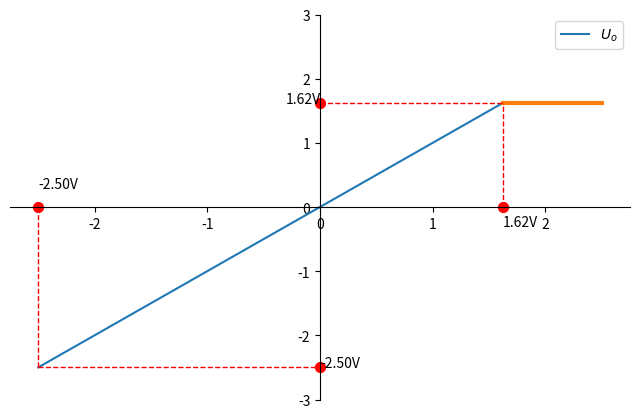

Recreate this plot in Python.
import matplotlib.pyplot as plt
import numpy as np

plt.figure(figsize=(8,5), dpi=80)
ax = plt.subplot(111)
plt.ylim((-3,3))

ax.spines['right'].set_color('none')
ax.spines['top'].set_color('none')
ax.xaxis.set_ticks_position('bottom')
ax.spines['bottom'].set_position(('data',0))
ax.yaxis.set_ticks_position('left')
ax.spines['left'].set_position(('data',0))


a = np.linspace(-2.5, 1.62, 50)
plt.plot(a,a,label = r'$U_o$')        #生成一个正弦函数图

a = np.linspace(1.62, 2.5)
b = 0*a + 1.62
plt.plot(a,b, linewidth = 3)

plt.legend(loc='upper right')


plt.plot([0,1.62],[1.62,1.62], color ='red', linewidth=1, linestyle="--")
plt.plot([-2.5,0],[-2.5,-2.5], color ='red', linewidth=1, linestyle="--")

plt.plot([1.62,1.62],[0,1.62], color ='red', linewidth=1, linestyle="--")
plt.plot([-2.5,-2.5],[-2.5,0], color ='red', linewidth=1, linestyle="--")

plt.scatter([0,],[1.62,], 50, color ='red')

plt.annotate(r'1.62V',
         xy=(0,1.62),xytext = (-.3,1.62))
plt.scatter([0,],[-2.5,], 50, color ='red')

plt.annotate(r'-2.50V',
         xy=(0,-2.5), xytext = (0,-2.5))


plt.scatter([1.62,],[0,], 50, color ='red')

plt.annotate(r'1.62V',
         xy=(1.62,0),xytext = (1.62,-0.3))

plt.scatter([-2.5,],[0,], 50, color ='red')

plt.annotate(r'-2.50V',
         xy=(-2.5,0), xytext = (-2.5,0.3))

plt.savefig("U6.png")

